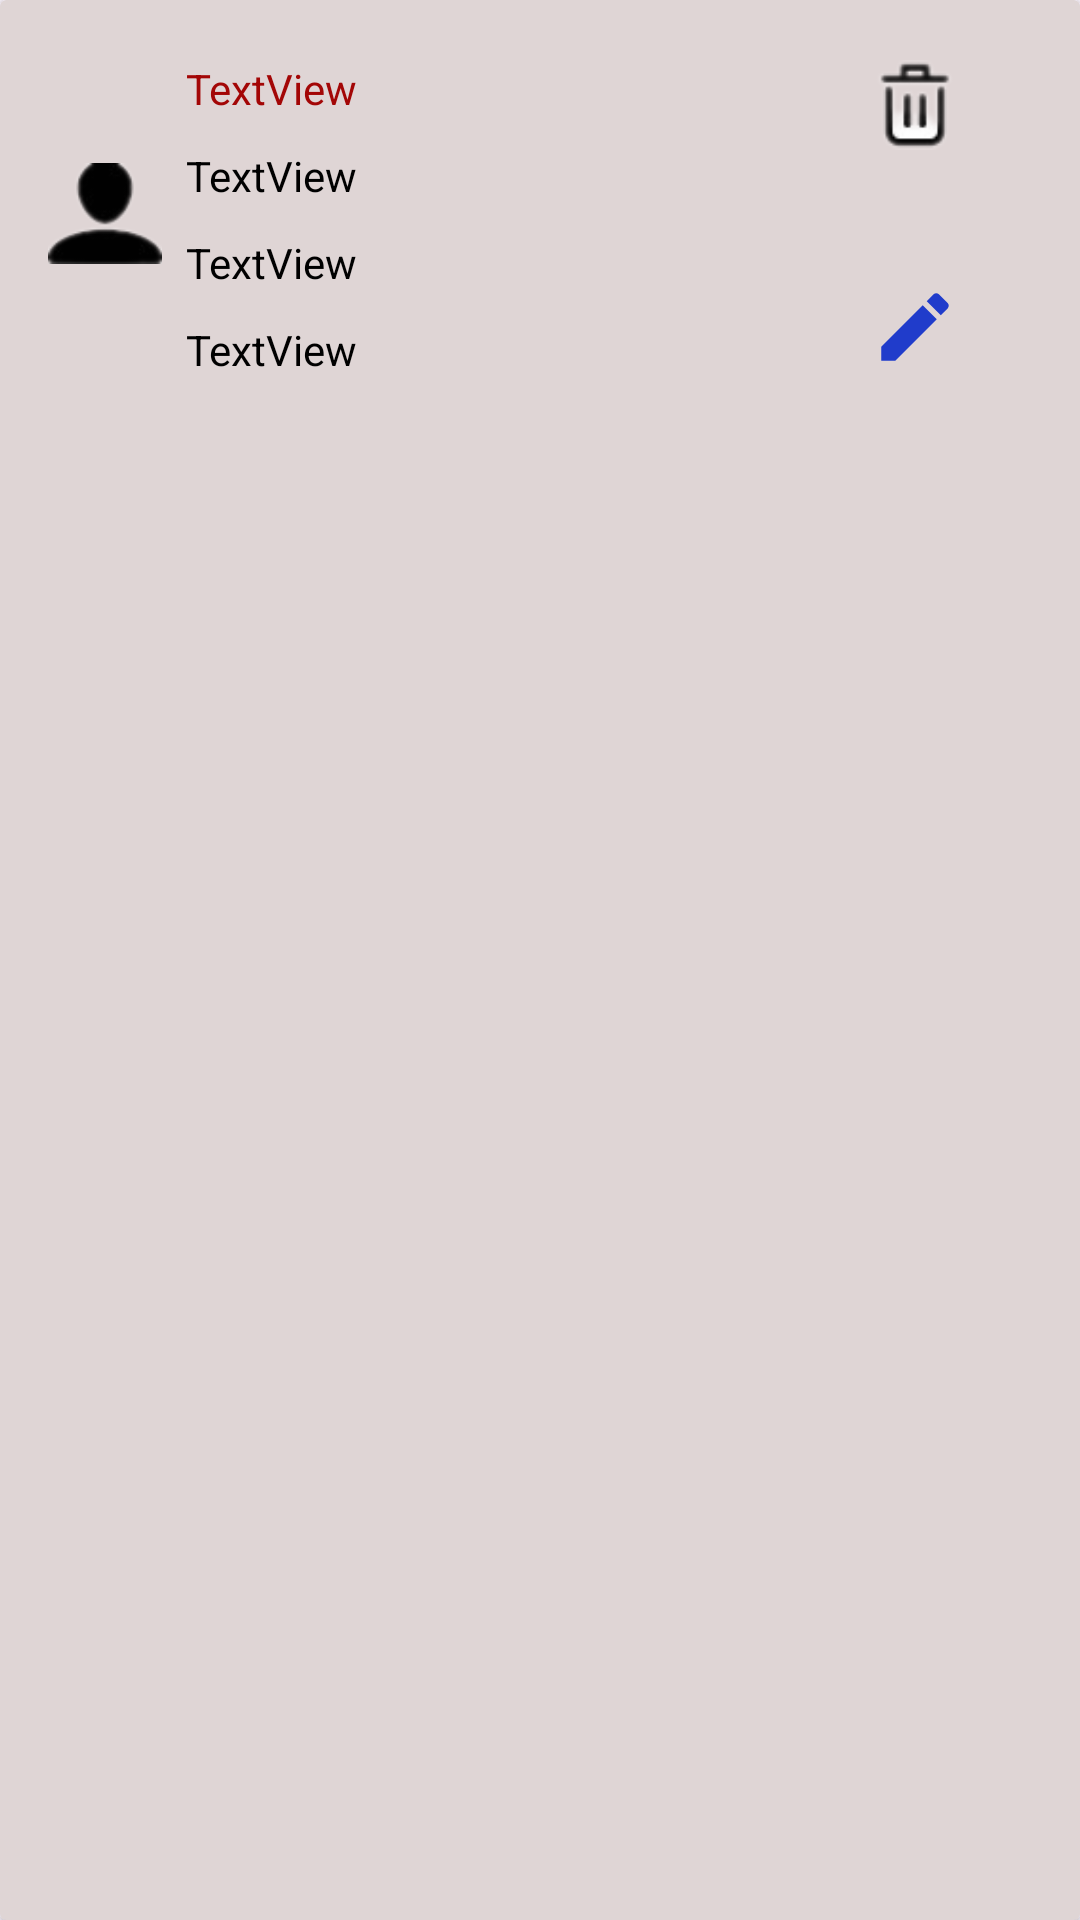

Here is an Android app screen rendered from its layout file. Give the layout XML and the strings, colors and styles it references.
<!-- AndroidManifest.xml: application theme Theme.Nhom10_DuAn1 -->
<!-- res/layout/custom_list_congviec.xml -->
<?xml version="1.0" encoding="utf-8"?>
<androidx.cardview.widget.CardView xmlns:android="http://schemas.android.com/apk/res/android"
    xmlns:app="http://schemas.android.com/apk/res-auto"
    xmlns:tools="http://schemas.android.com/tools"
    android:id="@+id/cns_ls"
    android:layout_width="match_parent"
    android:layout_height="wrap_content"
    android:backgroundTint="#DFD5D5"
    android:layout_margin="5dp">

    <androidx.constraintlayout.widget.ConstraintLayout
        android:layout_width="match_parent"
        android:layout_height="wrap_content">

        <TextView
            android:id="@+id/tv_id_congviec"
            android:layout_width="0dp"
            android:layout_height="wrap_content"
            android:layout_marginStart="8dp"
            android:layout_marginTop="20dp"
            android:layout_marginEnd="8dp"
            android:text="TextView"
            android:textColor="#A30606"
            app:layout_constraintEnd_toStartOf="@+id/imgdells"
            app:layout_constraintHorizontal_bias="0.0"
            app:layout_constraintStart_toEndOf="@+id/imageView3"
            app:layout_constraintTop_toTopOf="parent" />

        <TextView
            android:id="@+id/tv_ten_Nhanvien"
            android:layout_width="0dp"
            android:layout_height="wrap_content"
            android:layout_marginStart="8dp"
            android:layout_marginTop="10dp"
            android:layout_marginEnd="8dp"
            android:layout_marginBottom="16dp"
            android:text="TextView"
            android:textColor="@color/black"
            app:layout_constraintBottom_toBottomOf="parent"
            app:layout_constraintEnd_toStartOf="@+id/imgditls"
            app:layout_constraintHorizontal_bias="0.0"
            app:layout_constraintStart_toEndOf="@+id/imageView3"
            app:layout_constraintTop_toBottomOf="@+id/tv_id_congviec"
            app:layout_constraintVertical_bias="0.0" />

        <TextView
            android:id="@+id/tv_sogio"
            android:layout_width="0dp"
            android:layout_height="wrap_content"
            android:layout_marginStart="8dp"
            android:layout_marginTop="10dp"
            android:layout_marginEnd="8dp"
            android:layout_marginBottom="16dp"
            android:text="TextView"
            android:textColor="@color/black"
            app:layout_constraintBottom_toBottomOf="parent"
            app:layout_constraintEnd_toStartOf="@+id/imgditls"
            app:layout_constraintHorizontal_bias="0.0"
            app:layout_constraintStart_toEndOf="@+id/imageView3"
            app:layout_constraintTop_toBottomOf="@+id/tv_ten_Nhanvien"
            app:layout_constraintVertical_bias="0.0" />

        <TextView
            android:id="@+id/tv_luong"
            android:layout_width="0dp"
            android:layout_height="wrap_content"
            android:layout_marginStart="8dp"
            android:layout_marginTop="10dp"
            android:layout_marginEnd="8dp"
            android:layout_marginBottom="16dp"
            android:text="TextView"
            android:textColor="@color/black"
            app:layout_constraintBottom_toBottomOf="parent"
            app:layout_constraintEnd_toStartOf="@+id/imgditls"
            app:layout_constraintHorizontal_bias="0.0"
            app:layout_constraintStart_toEndOf="@+id/imageView3"
            app:layout_constraintTop_toBottomOf="@+id/tv_sogio"
            app:layout_constraintVertical_bias="0.0" />

        <ImageView
            android:id="@+id/imgdells"
            android:layout_width="30dp"
            android:layout_height="30dp"
            android:layout_marginTop="20dp"
            android:layout_marginEnd="40dp"
            app:layout_constraintEnd_toEndOf="parent"
            app:layout_constraintTop_toTopOf="parent"
            app:srcCompat="@drawable/snapedit_1700183170152" />

        <ImageView
            android:id="@+id/imgditls"
            android:layout_width="30dp"
            android:layout_height="30dp"
            android:layout_marginTop="44dp"
            android:layout_marginEnd="40dp"
            app:layout_constraintEnd_toEndOf="parent"
            app:layout_constraintTop_toBottomOf="@+id/imgdells"
            app:srcCompat="@drawable/edit1" />

        <ImageView
            android:id="@+id/imageView3"
            android:layout_width="38dp"
            android:layout_height="69dp"
            android:layout_marginStart="16dp"
            android:layout_marginTop="8dp"
            android:layout_marginBottom="8dp"
            android:src="@drawable/snapedit_1700183205170"
            app:layout_constraintBottom_toBottomOf="parent"
            app:layout_constraintStart_toStartOf="parent"
            app:layout_constraintTop_toTopOf="parent" />


    </androidx.constraintlayout.widget.ConstraintLayout>
</androidx.cardview.widget.CardView>
<!-- resources referenced by this layout -->
<resources>
  <!-- drawable edit1 (drawable) -->
  <vector android:height="24dp" android:tint="#203CCB"
      android:viewportHeight="24" android:viewportWidth="24"
      android:width="24dp" xmlns:android="http://schemas.android.com/apk/res/android">
      <path android:fillColor="@android:color/white" android:pathData="M3,17.25V21h3.75L17.81,9.94l-3.75,-3.75L3,17.25zM20.71,7.04c0.39,-0.39 0.39,-1.02 0,-1.41l-2.34,-2.34c-0.39,-0.39 -1.02,-0.39 -1.41,0l-1.83,1.83 3.75,3.75 1.83,-1.83z"/>
  </vector>
  <!-- drawable snapedit_1700183170152: png bitmap (drawable, 2805 bytes) -->
  <!-- drawable snapedit_1700183205170: png bitmap (drawable, 3278 bytes) -->
  <style name="Theme.Nhom10_DuAn1" parent="Base.Theme.Nhom10_DuAn1" />
  <style name="Base.Theme.Nhom10_DuAn1" parent="Theme.Material3.DayNight.NoActionBar">
          
          
      </style>
  <!-- not gathered from this repository: default colours our renderer supplied (Android Studio template values) -->
  <color name="black">#FF000000</color>
</resources>
